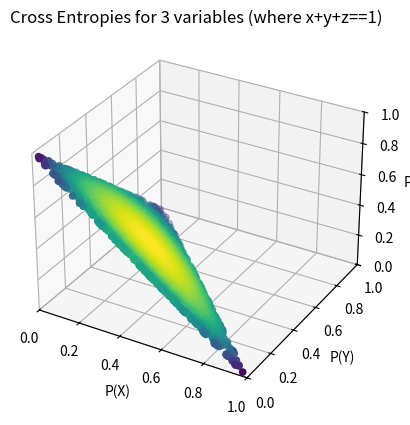

Source code (Python):
"""Build a 3 dimensional plot of the cross entropy function"""
import random
from mpl_toolkits.mplot3d import Axes3D
import matplotlib.pyplot as plt
import numpy as np

Axes3D.zorder  # stop annoying pyflake warning

def three_parts():
    """return 3 numbers that sum to 1.0"""
    v1 = random.randint(0, 1000)
    v2 = random.randint(0, 1000)
    v3 = random.randint(0, 1000)
    total = float(v1+v2+v3)
    return v1/total, v2/total, v3/total

xs = []
ys = []
zs = []
cross_entropies = []
for n in range(5000):
    x, y, z = three_parts()
    xs.append(x)
    ys.append(y)
    zs.append(z)
    cross_entropy = -(x * np.log2(x) + y * np.log2(y) + z * np.log2(z))
    cross_entropies.append(cross_entropy)

f = plt.figure(0)
f.clf()
ax = f.add_subplot(111, projection='3d')
ax.scatter(xs, ys, zs, c=cross_entropies)
ax.set_xlabel('P(X)')
ax.set_ylabel('P(Y)')
ax.set_zlabel('P(Z)')
plt.xlim(0, 1)
plt.ylim(0, 1)
ax.set_zlim(0, 1)
plt.title("Cross Entropies for 3 variables (where x+y+z==1)")
# Show the image
plt.show()
